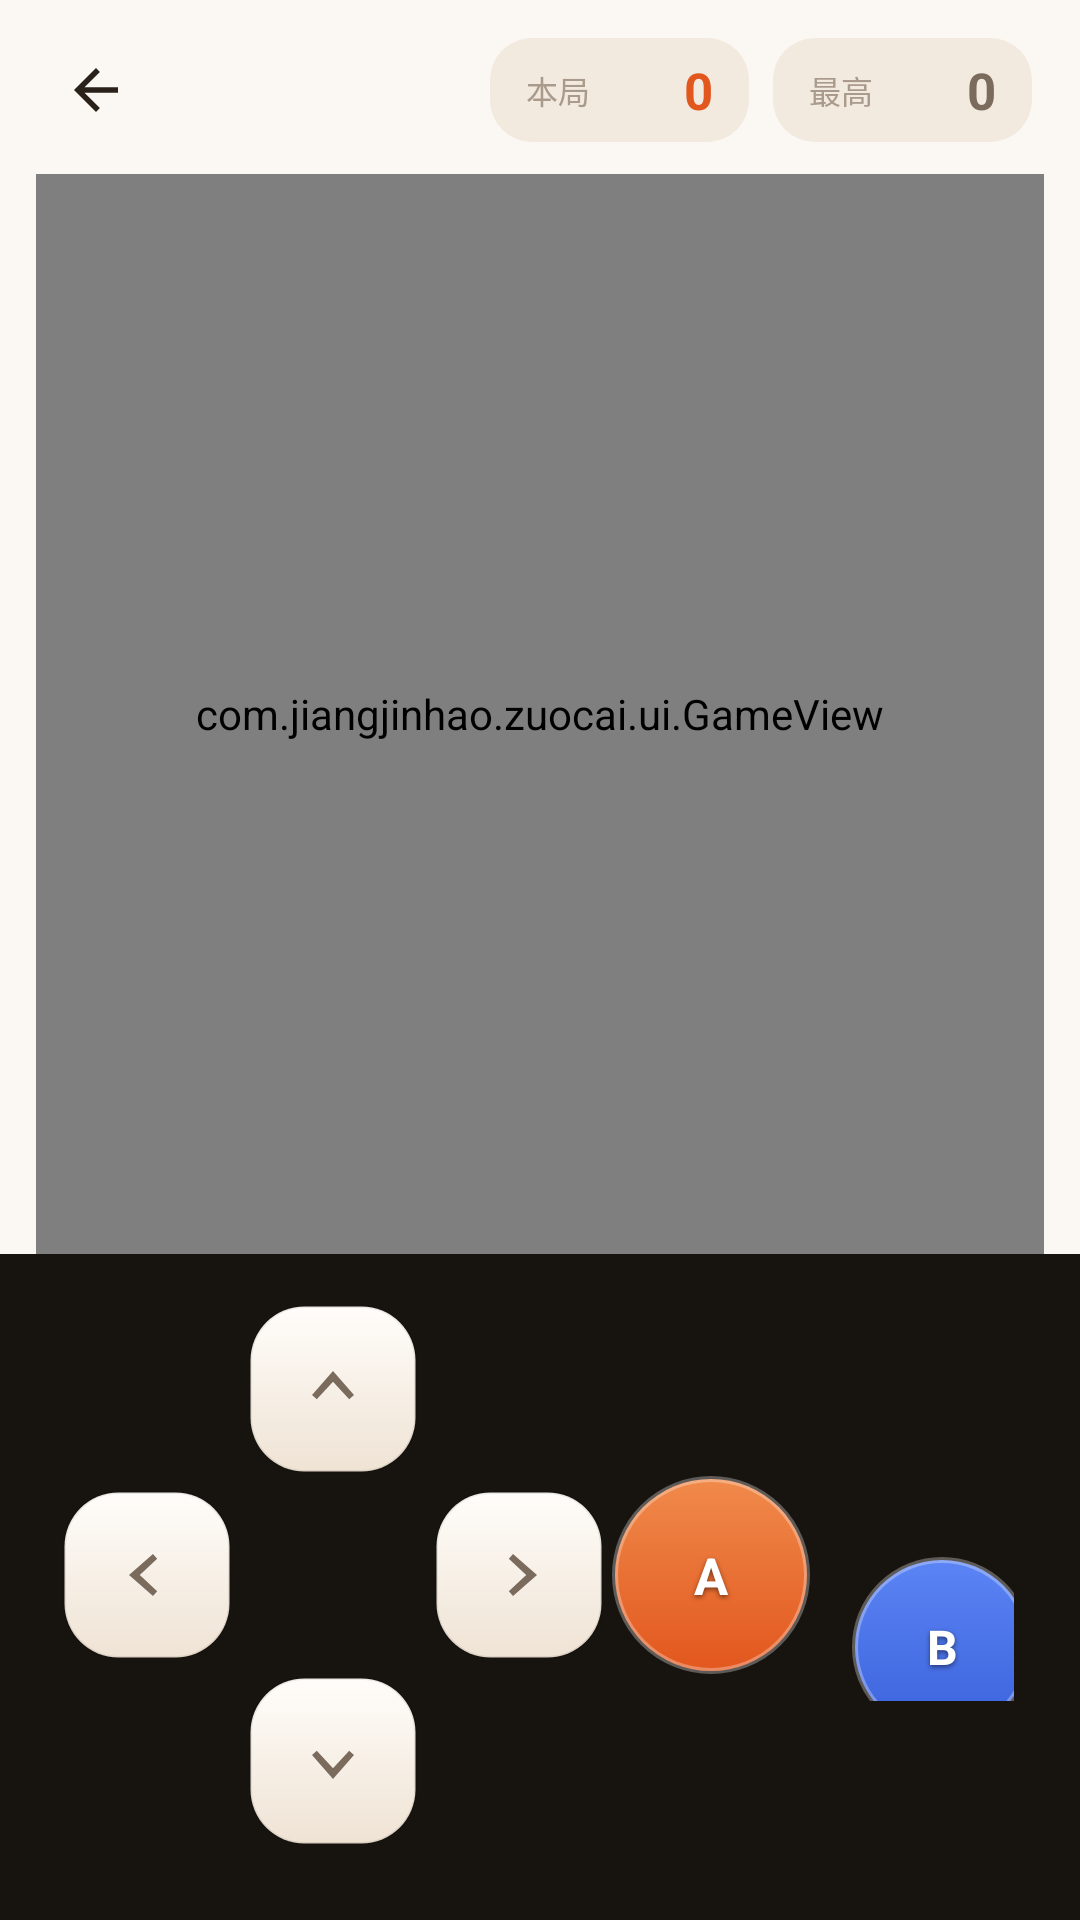

This screen was rendered from an Android layout file. Write that file and the resources it references.
<!-- AndroidManifest.xml: activity theme Theme.Zuocai -->
<!-- res/layout/activity_game.xml -->
<?xml version="1.0" encoding="utf-8"?>
<LinearLayout xmlns:android="http://schemas.android.com/apk/res/android"
    android:layout_width="match_parent"
    android:layout_height="match_parent"
    android:background="@color/bg"
    android:orientation="vertical">

    
    <LinearLayout
        android:layout_width="match_parent"
        android:layout_height="wrap_content"
        android:gravity="center_vertical"
        android:orientation="horizontal"
        android:paddingStart="12dp"
        android:paddingTop="10dp"
        android:paddingEnd="16dp"
        android:paddingBottom="8dp">

        <ImageView
            android:id="@+id/gameBack"
            android:layout_width="40dp"
            android:layout_height="40dp"
            android:background="?attr/selectableItemBackgroundBorderless"
            android:contentDescription="@string/game_back"
            android:padding="9dp"
            android:src="@drawable/ic_back" />

        <LinearLayout
            android:layout_width="0dp"
            android:layout_height="wrap_content"
            android:layout_marginStart="4dp"
            android:layout_weight="1"
            android:orientation="vertical">

            <TextView
                android:id="@+id/gameTitle"
                android:layout_width="wrap_content"
                android:layout_height="wrap_content"
                android:fontFamily="sans-serif-medium"
                android:textColor="@color/text_primary"
                android:textSize="16.5sp" />

            
            <TextView
                android:id="@+id/gameLabel"
                android:layout_width="match_parent"
                android:layout_height="wrap_content"
                android:layout_marginTop="2dp"
                android:ellipsize="end"
                android:lineSpacingExtra="1dp"
                android:maxLines="2"
                android:textColor="@color/text_tertiary"
                android:textSize="11.5sp" />
        </LinearLayout>

        <LinearLayout
            android:layout_width="wrap_content"
            android:layout_height="wrap_content"
            android:background="@drawable/bg_score_pill"
            android:gravity="center_vertical"
            android:orientation="horizontal"
            android:paddingStart="12dp"
            android:paddingTop="6dp"
            android:paddingEnd="12dp"
            android:paddingBottom="6dp">

            <TextView
                android:layout_width="wrap_content"
                android:layout_height="wrap_content"
                android:text="@string/game_score_label"
                android:textColor="@color/text_tertiary"
                android:textSize="10.5sp" />

            <TextView
                android:id="@+id/gameScore"
                android:layout_width="wrap_content"
                android:layout_height="wrap_content"
                android:layout_marginStart="7dp"
                android:minWidth="34dp"
                android:text="0"
                android:textAlignment="viewEnd"
                android:textColor="@color/brand"
                android:textSize="17sp"
                android:textStyle="bold" />
        </LinearLayout>

        <LinearLayout
            android:layout_width="wrap_content"
            android:layout_height="wrap_content"
            android:layout_marginStart="8dp"
            android:background="@drawable/bg_score_pill"
            android:gravity="center_vertical"
            android:orientation="horizontal"
            android:paddingStart="12dp"
            android:paddingTop="6dp"
            android:paddingEnd="12dp"
            android:paddingBottom="6dp">

            <TextView
                android:layout_width="wrap_content"
                android:layout_height="wrap_content"
                android:text="@string/game_best_label"
                android:textColor="@color/text_tertiary"
                android:textSize="10.5sp" />

            <TextView
                android:id="@+id/gameBest"
                android:layout_width="wrap_content"
                android:layout_height="wrap_content"
                android:layout_marginStart="7dp"
                android:minWidth="34dp"
                android:text="0"
                android:textAlignment="viewEnd"
                android:textColor="@color/text_secondary"
                android:textSize="17sp"
                android:textStyle="bold" />
        </LinearLayout>
    </LinearLayout>

    
    <com.jiangjinhao.zuocai.ui.GameView
        android:id="@+id/gameView"
        android:layout_width="match_parent"
        android:layout_height="0dp"
        android:layout_marginStart="12dp"
        android:layout_marginEnd="12dp"
        android:layout_weight="1"
        android:background="@drawable/bg_game_stage"
        android:clipToOutline="true" />

    
    <LinearLayout
        android:layout_width="match_parent"
        android:layout_height="wrap_content"
        android:background="#17130F"
        android:gravity="center_vertical"
        android:orientation="horizontal"
        android:paddingStart="18dp"
        android:paddingTop="14dp"
        android:paddingEnd="22dp"
        android:paddingBottom="22dp">

        <GridLayout
            android:id="@+id/padGrid"
            android:layout_width="wrap_content"
            android:layout_height="wrap_content"
            android:columnCount="3"
            android:rowCount="3">

            <ImageView
                android:id="@+id/padUp"
                android:layout_width="56dp"
                android:layout_height="56dp"
                android:layout_row="0"
                android:layout_column="1"
                android:layout_margin="3dp"
                android:background="@drawable/bg_pad_btn"
                android:contentDescription="@string/game_up"
                android:elevation="2dp"
                android:padding="16dp"
                android:src="@drawable/ic_arrow_up" />

            <ImageView
                android:id="@+id/padLeft"
                android:layout_width="56dp"
                android:layout_height="56dp"
                android:layout_row="1"
                android:layout_column="0"
                android:layout_margin="3dp"
                android:background="@drawable/bg_pad_btn"
                android:contentDescription="@string/game_left"
                android:elevation="2dp"
                android:padding="16dp"
                android:src="@drawable/ic_arrow_left" />

            <ImageView
                android:id="@+id/padRight"
                android:layout_width="56dp"
                android:layout_height="56dp"
                android:layout_row="1"
                android:layout_column="2"
                android:layout_margin="3dp"
                android:background="@drawable/bg_pad_btn"
                android:contentDescription="@string/game_right"
                android:elevation="2dp"
                android:padding="16dp"
                android:src="@drawable/ic_arrow_right" />

            <ImageView
                android:id="@+id/padDown"
                android:layout_width="56dp"
                android:layout_height="56dp"
                android:layout_row="2"
                android:layout_column="1"
                android:layout_margin="3dp"
                android:background="@drawable/bg_pad_btn"
                android:contentDescription="@string/game_down"
                android:elevation="2dp"
                android:padding="16dp"
                android:src="@drawable/ic_arrow_down" />
        </GridLayout>

        <Space
            android:id="@+id/padSpacer"
            android:layout_width="0dp"
            android:layout_height="1dp"
            android:layout_weight="1" />

        <LinearLayout
            android:id="@+id/actsBox"
            android:layout_width="wrap_content"
            android:layout_height="wrap_content"
            android:gravity="center_vertical"
            android:orientation="horizontal">

            <TextView
                android:id="@+id/btnA"
                android:layout_width="66dp"
                android:layout_height="66dp"
                android:background="@drawable/bg_act_btn"
                android:elevation="4dp"
                android:gravity="center"
                android:shadowColor="#80000000"
                android:shadowDy="2"
                android:shadowRadius="4"
                android:text="@string/game_a"
                android:textColor="#FFFFFF"
                android:textSize="17sp"
                android:textStyle="bold" />

            <TextView
                android:id="@+id/btnB"
                android:layout_width="60dp"
                android:layout_height="60dp"
                android:layout_marginStart="14dp"
                android:layout_marginTop="24dp"
                android:background="@drawable/bg_act_btn_alt"
                android:elevation="4dp"
                android:gravity="center"
                android:shadowColor="#80000000"
                android:shadowDy="2"
                android:shadowRadius="4"
                android:text="@string/game_b"
                android:textColor="#FFFFFF"
                android:textSize="16sp"
                android:textStyle="bold" />
        </LinearLayout>
    </LinearLayout>

</LinearLayout>
<!-- resources referenced by this layout -->
<resources>
  <color name="bg">#FBF7F2</color>
  <color name="brand">#E2571E</color>
  <color name="text_primary">#2A211B</color>
  <color name="text_secondary">#7A6B5D</color>
  <color name="text_tertiary">#A99A8B</color>
  <!-- drawable bg_game_stage (drawable) -->
  <?xml version="1.0" encoding="utf-8"?>
  <layer-list xmlns:android="http://schemas.android.com/apk/res/android">
      <item>
          <shape android:shape="rectangle">
              <solid android:color="#17130F" />
              <corners android:radius="20dp" />
          </shape>
      </item>
      <item android:top="1dp" android:bottom="1dp" android:left="1dp" android:right="1dp">
          <shape android:shape="rectangle">
              <stroke android:width="1.5dp" android:color="#33FFFFFF" />
              <corners android:radius="19dp" />
          </shape>
      </item>
  </layer-list>
  <!-- drawable bg_score_pill (drawable) -->
  <?xml version="1.0" encoding="utf-8"?>
  <shape xmlns:android="http://schemas.android.com/apk/res/android"
      android:shape="rectangle">
      <solid android:color="#F2E9DF" />
      <corners android:radius="14dp" />
  </shape>
  <!-- drawable ic_arrow_down (drawable) -->
  <vector xmlns:android="http://schemas.android.com/apk/res/android"
      android:width="24dp" android:height="24dp"
      android:viewportWidth="24" android:viewportHeight="24"
      android:tint="@color/text_secondary">
      <path android:fillColor="@android:color/white" android:pathData="M12,18l-7,-8 1.6,-1.4L12,14.4l5.4,-5.8L19,10z" />
  </vector>
  <!-- drawable ic_arrow_left (drawable) -->
  <vector xmlns:android="http://schemas.android.com/apk/res/android"
      android:width="24dp" android:height="24dp"
      android:viewportWidth="24" android:viewportHeight="24"
      android:tint="@color/text_secondary">
      <path android:fillColor="@android:color/white" android:pathData="M6,12l8,-7 1.4,1.6L9.6,12l5.8,5.4L14,19z" />
  </vector>
  <!-- drawable ic_arrow_right (drawable) -->
  <vector xmlns:android="http://schemas.android.com/apk/res/android"
      android:width="24dp" android:height="24dp"
      android:viewportWidth="24" android:viewportHeight="24"
      android:tint="@color/text_secondary">
      <path android:fillColor="@android:color/white" android:pathData="M18,12l-8,7 -1.4,-1.6L14.4,12 8.6,6.6 10,5z" />
  </vector>
  <!-- drawable ic_arrow_up (drawable) -->
  <vector xmlns:android="http://schemas.android.com/apk/res/android"
      android:width="24dp" android:height="24dp"
      android:viewportWidth="24" android:viewportHeight="24"
      android:tint="@color/text_secondary">
      <path android:fillColor="@android:color/white" android:pathData="M12,6l7,8 -1.6,1.4L12,9.6 6.6,15.4 5,14z" />
  </vector>
  <!-- drawable ic_back (drawable) -->
  <vector xmlns:android="http://schemas.android.com/apk/res/android"
      android:width="24dp" android:height="24dp"
      android:viewportWidth="24" android:viewportHeight="24"
      android:tint="@color/text_primary">
      <path android:fillColor="@android:color/white" android:pathData="M20,11H7.83l5.59,-5.59L12,4l-8,8 8,8 1.41,-1.41L7.83,13H20v-2z" />
  </vector>
  <string name="game_a">A</string>
  <string name="game_b">B</string>
  <string name="game_back">返回</string>
  <string name="game_best_label">最高</string>
  <string name="game_down">下</string>
  <string name="game_left">左</string>
  <string name="game_right">右</string>
  <string name="game_score_label">本局</string>
  <string name="game_up">上</string>
  <color name="text_on_brand">#FFFFFF</color>
  <color name="surface">#FFFFFF</color>
</resources>
